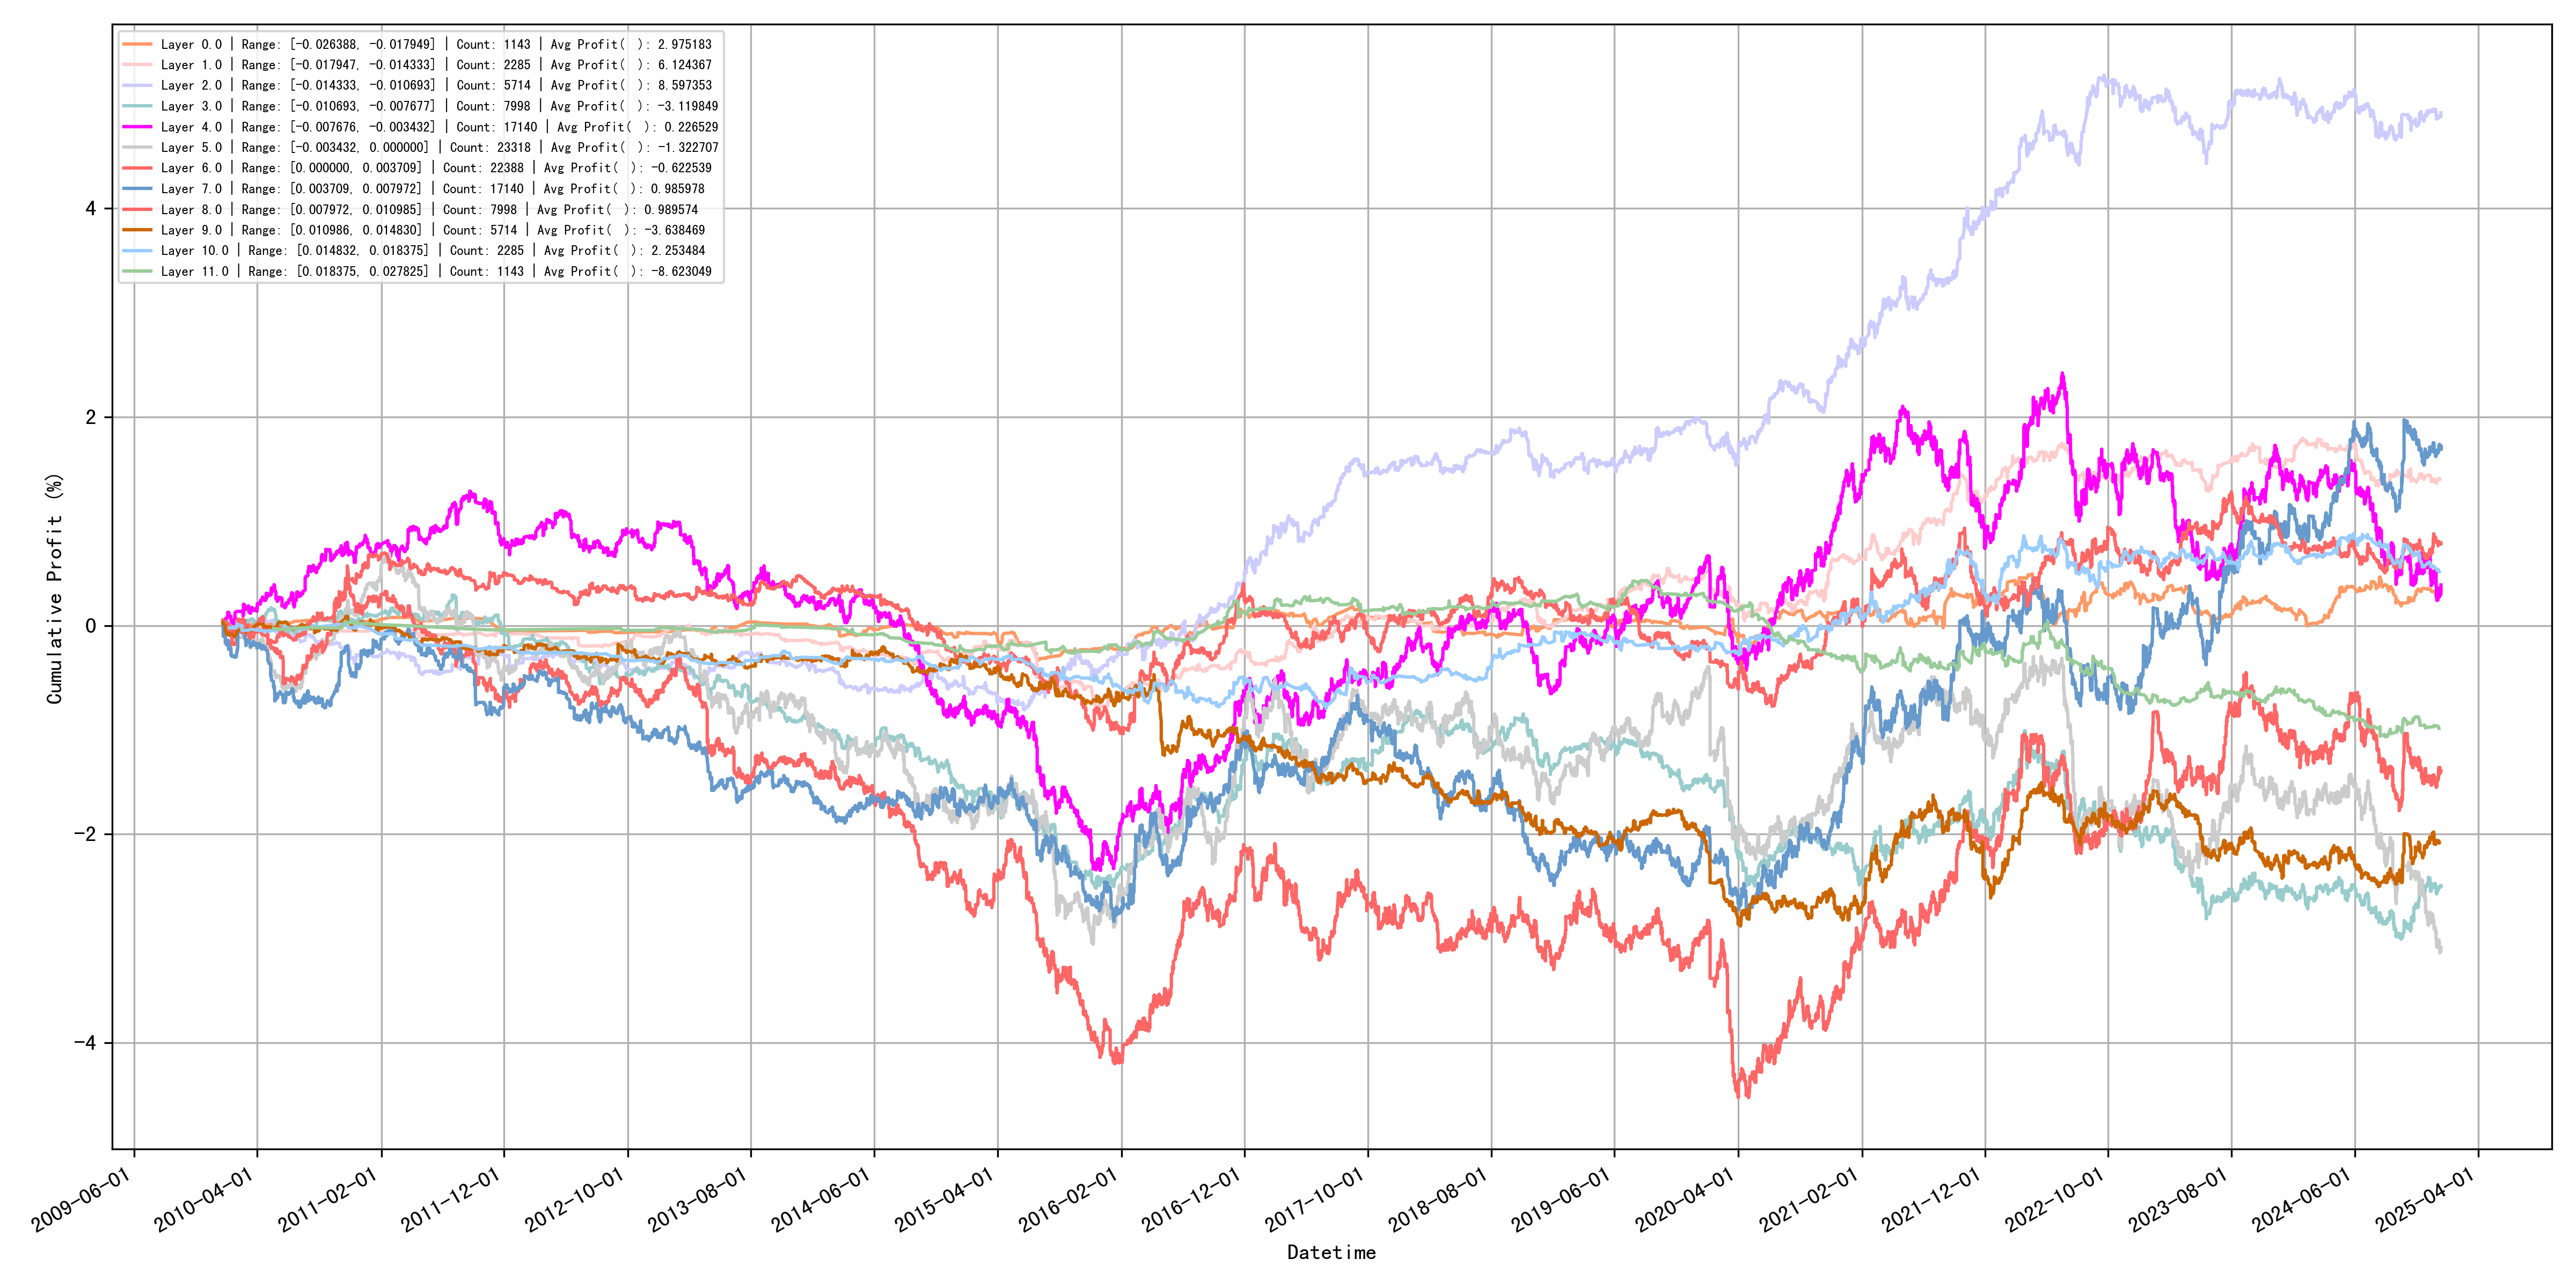

Source data for this figure (header and first rows):
quantile_layer, min, max, count, avg_profit
0, -0.02639, -0.01795, 1143, 2.975
1, -0.01795, -0.01433, 2285, 6.124
2, -0.01433, -0.01069, 5714, 8.597
3, -0.01069, -0.007677, 7998, -3.12
4, -0.007676, -0.003432, 17140, 0.2265
5, -0.003432, 0.0, 23318, -1.323
6, 1.1314769189406346e-16, 0.003709, 22388, -0.6225
7, 0.003709, 0.007972, 17140, 0.986
8, 0.007972, 0.01099, 7998, 0.9896
9, 0.01099, 0.01483, 5714, -3.638
10, 0.01483, 0.01837, 2285, 2.253
11, 0.01838, 0.02782, 1143, -8.623
